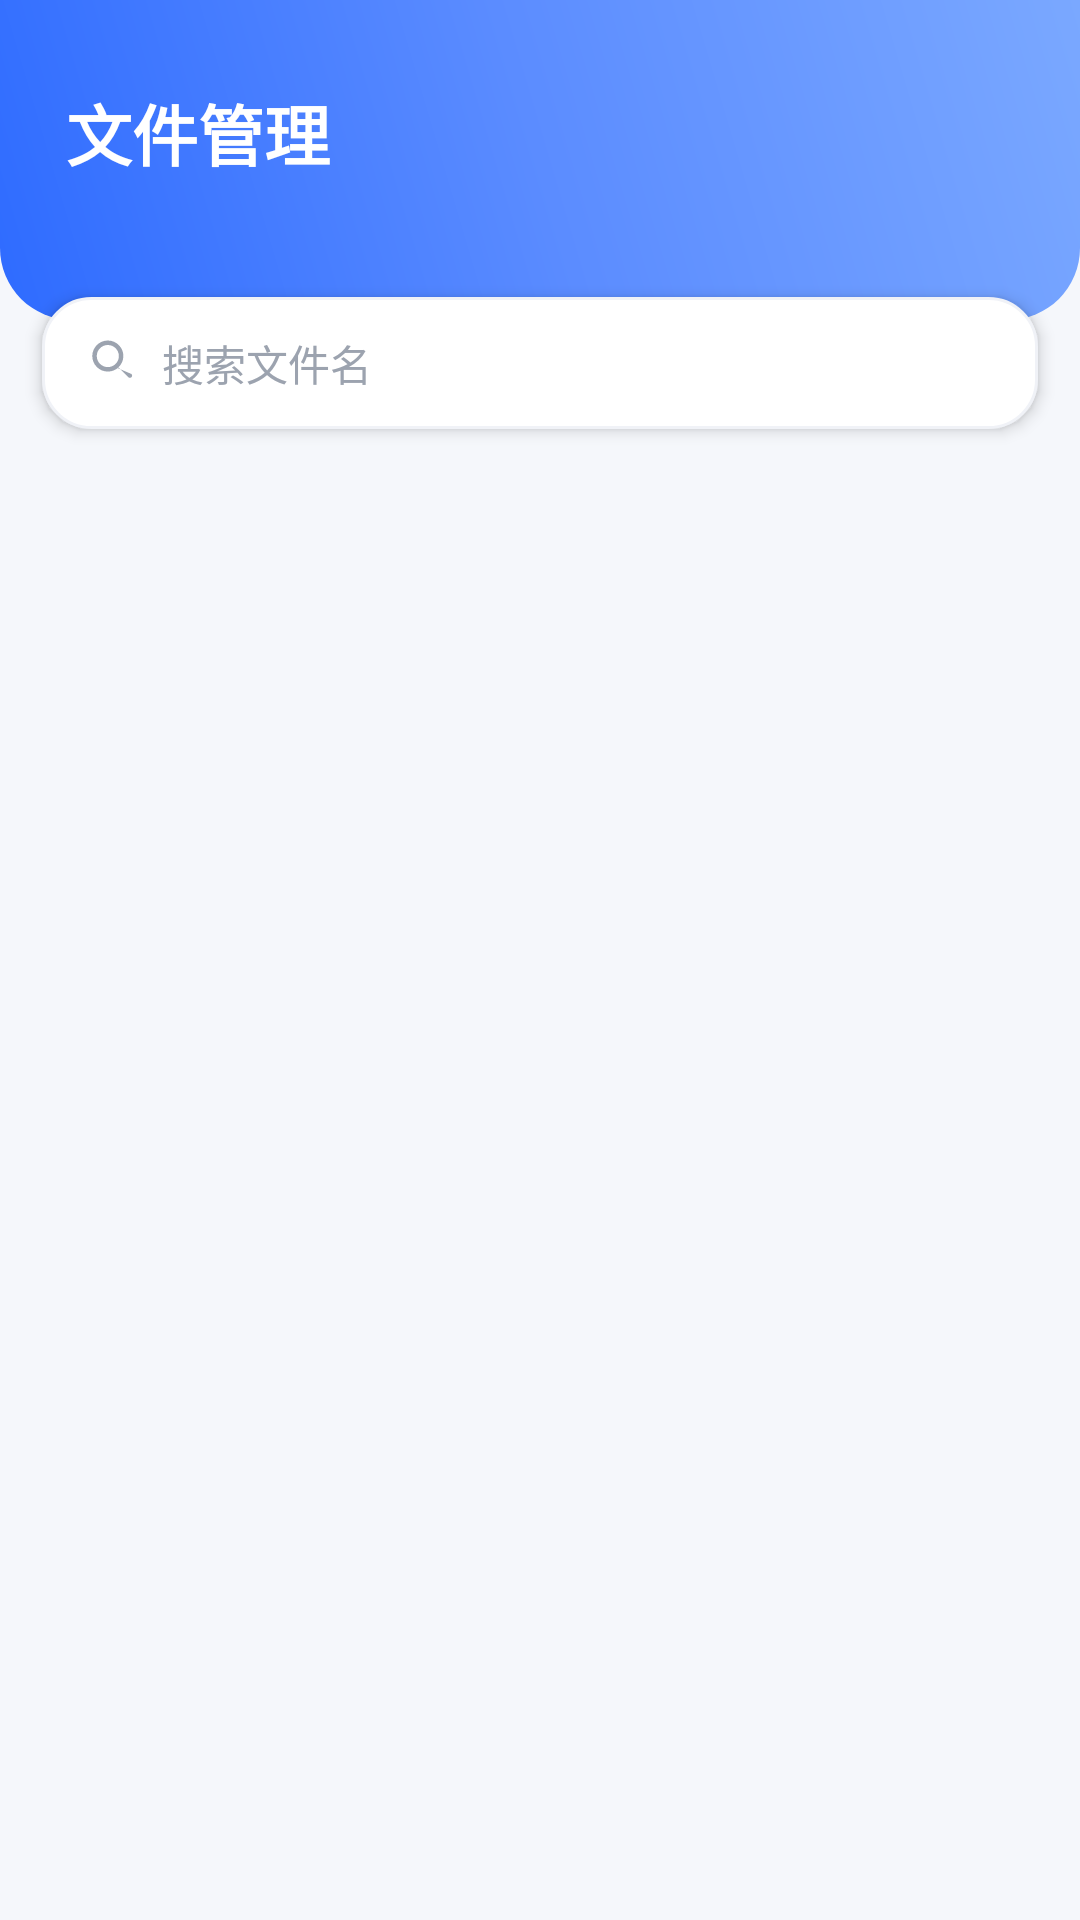

This screen was rendered from an Android layout file. Write that file and the resources it references.
<!-- AndroidManifest.xml: application theme Theme.CarAssistant -->
<!-- res/layout/fragment_file.xml -->
<?xml version="1.0" encoding="utf-8"?>
<LinearLayout xmlns:android="http://schemas.android.com/apk/res/android"
    xmlns:tools="http://schemas.android.com/tools"
    android:layout_width="match_parent"
    android:layout_height="match_parent"
    android:background="@color/bg_page"
    android:orientation="vertical">

    
    <LinearLayout
        android:layout_width="match_parent"
        android:layout_height="wrap_content"
        android:orientation="vertical"
        android:background="@drawable/bg_page_header"
        android:paddingStart="@dimen/header_padding_h"
        android:paddingEnd="@dimen/header_padding_h"
        android:paddingTop="@dimen/header_padding_top"
        android:paddingBottom="@dimen/header_padding_bottom">

        <TextView
            android:id="@+id/tv_file_title"
            android:layout_width="wrap_content"
            android:layout_height="wrap_content"
            android:text="@string/file_title"
            android:textColor="#FFFFFF"
            android:textSize="@dimen/header_title_size"
            android:textStyle="bold"/>

        <TextView
            android:id="@+id/tv_file_path"
            android:layout_width="wrap_content"
            android:layout_height="wrap_content"
            android:layout_marginTop="6dp"
            android:textColor="@color/text_white_70"
            android:textSize="12sp"
            android:maxLines="1"
            android:ellipsize="middle"
            tools:text="/storage/emulated/0"/>
    </LinearLayout>

    
    <LinearLayout
        android:layout_width="match_parent"
        android:layout_height="44dp"
        android:orientation="horizontal"
        android:gravity="center_vertical"
        android:background="@drawable/bg_card"
        android:layout_marginStart="@dimen/page_padding"
        android:layout_marginEnd="@dimen/page_padding"
        android:layout_marginTop="-8dp"
        android:elevation="3dp"
        android:paddingStart="14dp"
        android:paddingEnd="14dp">

        <ImageView
            android:layout_width="18dp"
            android:layout_height="18dp"
            android:src="@drawable/ic_search_white"
            android:tint="@color/text_hint"
            tools:ignore="UseAppTint"/>

        <EditText
            android:id="@+id/et_file_search"
            android:layout_width="0dp"
            android:layout_height="match_parent"
            android:layout_weight="1"
            android:layout_marginStart="8dp"
            android:background="@null"
            android:hint="@string/file_search_hint"
            android:textColorHint="@color/text_hint"
            android:textColor="@color/text_primary"
            android:textSize="14sp"
            android:imeOptions="actionSearch"
            android:inputType="text"
            android:maxLines="1"
            android:singleLine="true"/>

        <ImageView
            android:id="@+id/iv_file_search_clear"
            android:layout_width="20dp"
            android:layout_height="20dp"
            android:src="@drawable/ic_panel_close"
            android:tint="@color/text_hint"
            android:padding="2dp"
            android:visibility="gone"
            tools:ignore="UseAppTint"/>
    </LinearLayout>

    
    <LinearLayout
        android:id="@+id/ll_nav_bar"
        android:layout_width="match_parent"
        android:layout_height="40dp"
        android:orientation="horizontal"
        android:gravity="center_vertical"
        android:background="@drawable/bg_nav_path"
        android:layout_marginStart="@dimen/page_padding"
        android:layout_marginEnd="@dimen/page_padding"
        android:layout_marginTop="12dp"
        android:paddingStart="12dp"
        android:paddingEnd="12dp"
        android:visibility="gone">

        <ImageView
            android:id="@+id/iv_nav_back"
            android:layout_width="22dp"
            android:layout_height="22dp"
            android:src="@drawable/ic_back"
            android:tint="@color/brand_primary"
            android:padding="2dp"
            tools:ignore="UseAppTint"/>

        <TextView
            android:id="@+id/tv_nav_path"
            android:layout_width="0dp"
            android:layout_height="wrap_content"
            android:layout_weight="1"
            android:layout_marginStart="8dp"
            android:textColor="@color/text_secondary"
            android:textSize="13sp"
            android:maxLines="1"
            android:ellipsize="start"
            tools:text="内部存储 / Download / files"/>
    </LinearLayout>

    
    <androidx.recyclerview.widget.RecyclerView
        android:id="@+id/rv_storage"
        android:layout_width="match_parent"
        android:layout_height="wrap_content"
        android:paddingStart="@dimen/page_padding"
        android:paddingEnd="@dimen/page_padding"
        android:paddingTop="6dp"
        android:nestedScrollingEnabled="false"/>

    
    <FrameLayout
        android:layout_width="match_parent"
        android:layout_height="0dp"
        android:layout_weight="1">

        <androidx.recyclerview.widget.RecyclerView
            android:id="@+id/rv_files"
            android:layout_width="match_parent"
            android:layout_height="match_parent"
            android:paddingStart="@dimen/page_padding"
            android:paddingEnd="@dimen/page_padding"
            android:paddingTop="6dp"
            android:paddingBottom="@dimen/page_padding"
            android:clipToPadding="false"/>

        <TextView
            android:id="@+id/tv_file_empty"
            android:layout_width="match_parent"
            android:layout_height="match_parent"
            android:gravity="center"
            android:text="@string/file_empty"
            android:textColor="@color/text_hint"
            android:textSize="14sp"
            android:drawableTop="@drawable/ic_empty_box"
            android:drawablePadding="14dp"
            android:visibility="gone"/>
    </FrameLayout>

</LinearLayout>
<!-- resources referenced by this layout -->
<resources>
  <color name="bg_page">#F5F7FB</color>
  <color name="brand_primary">#2E6BFF</color>
  <color name="text_hint">#9CA3AF</color>
  <color name="text_primary">#1A1F36</color>
  <color name="text_secondary">#5A6273</color>
  <color name="text_white_70">#B3FFFFFF</color>
  <dimen name="header_padding_bottom">24dp</dimen>
  <dimen name="header_padding_h">22dp</dimen>
  <dimen name="header_padding_top">28dp</dimen>
  <dimen name="header_title_size">22sp</dimen>
  <dimen name="page_padding">14dp</dimen>
  <!-- drawable bg_card (drawable) -->
  <?xml version="1.0" encoding="utf-8"?>
  <shape xmlns:android="http://schemas.android.com/apk/res/android"
      android:shape="rectangle">
      <solid android:color="@color/bg_card"/>
      <corners android:radius="@dimen/card_radius"/>
      <stroke
          android:width="1dp"
          android:color="@color/stroke_card"/>
  </shape>
  <!-- drawable bg_nav_path (drawable) -->
  <?xml version="1.0" encoding="utf-8"?>
  <shape xmlns:android="http://schemas.android.com/apk/res/android"
      android:shape="rectangle">
      <solid android:color="@color/bg_card"/>
      <corners android:radius="14dp"/>
      <stroke
          android:width="1dp"
          android:color="@color/stroke_card"/>
  </shape>
  <!-- drawable bg_page_header (drawable) -->
  <?xml version="1.0" encoding="utf-8"?>
  <shape xmlns:android="http://schemas.android.com/apk/res/android"
      android:shape="rectangle">
      <gradient
          android:startColor="@color/header_start"
          android:centerColor="@color/header_center"
          android:endColor="@color/header_end"
          android:angle="45"
          android:type="linear"/>
      <corners
          android:topLeftRadius="0dp"
          android:topRightRadius="0dp"
          android:bottomLeftRadius="24dp"
          android:bottomRightRadius="24dp"/>
  </shape>
  <!-- drawable ic_back (drawable) -->
  <vector xmlns:android="http://schemas.android.com/apk/res/android"
      android:width="24dp"
      android:height="24dp"
      android:viewportWidth="24"
      android:viewportHeight="24">
      <path
          android:fillColor="#FF000000"
          android:pathData="M19,11 C19.55,11 20,11.45 20,12 C20,12.55 19.55,13 19,13 L8.83,13 L12.71,16.88 C13.1,17.27 13.1,17.9 12.71,18.29 C12.32,18.68 11.69,18.68 11.3,18.29 L5.71,12.7 C5.53,12.52 5.42,12.27 5.42,12 C5.42,11.73 5.53,11.48 5.71,11.3 L11.3,5.71 C11.69,5.32 12.32,5.32 12.71,5.71 C13.1,6.1 13.1,6.73 12.71,7.12 L8.83,11 L19,11 Z"/>
  </vector>
  <string name="file_empty">空文件夹</string>
  <string name="file_search_hint">搜索文件名</string>
  <string name="file_title">文件管理</string>
  <color name="bg_card">#FFFFFF</color>
  <dimen name="card_radius">16dp</dimen>
  <color name="stroke_card">#F0F2F7</color>
  <color name="header_start">#2E6BFF</color>
  <color name="header_center">#5B8CFF</color>
  <color name="header_end">#7AA8FF</color>
  <color name="brand_primary_dark">#1E54E5</color>
  <color name="brand_accent">#00C2A8</color>
  <color name="danger">#FF4D4F</color>
  <style name="Widget.CarAssistant.Button" parent="Widget.MaterialComponents.Button">
          <item name="android:textColor">#FFFFFF</item>
          <item name="backgroundTint">@color/brand_primary</item>
          <item name="cornerRadius">24dp</item>
          <item name="android:minHeight">48dp</item>
          <item name="android:textSize">14sp</item>
          <item name="android:textStyle">bold</item>
          <item name="android:letterSpacing">0.04</item>
          <item name="elevation">2dp</item>
      </style>
  <!-- drawable bg_dialog (drawable) -->
  <?xml version="1.0" encoding="utf-8"?>
  <shape xmlns:android="http://schemas.android.com/apk/res/android"
      android:shape="rectangle">
      <solid android:color="@color/dialog_bg"/>
      <corners android:radius="@dimen/dialog_corner"/>
  </shape>
  <color name="dialog_bg">#FFFFFF</color>
  <dimen name="dialog_corner">24dp</dimen>
</resources>
